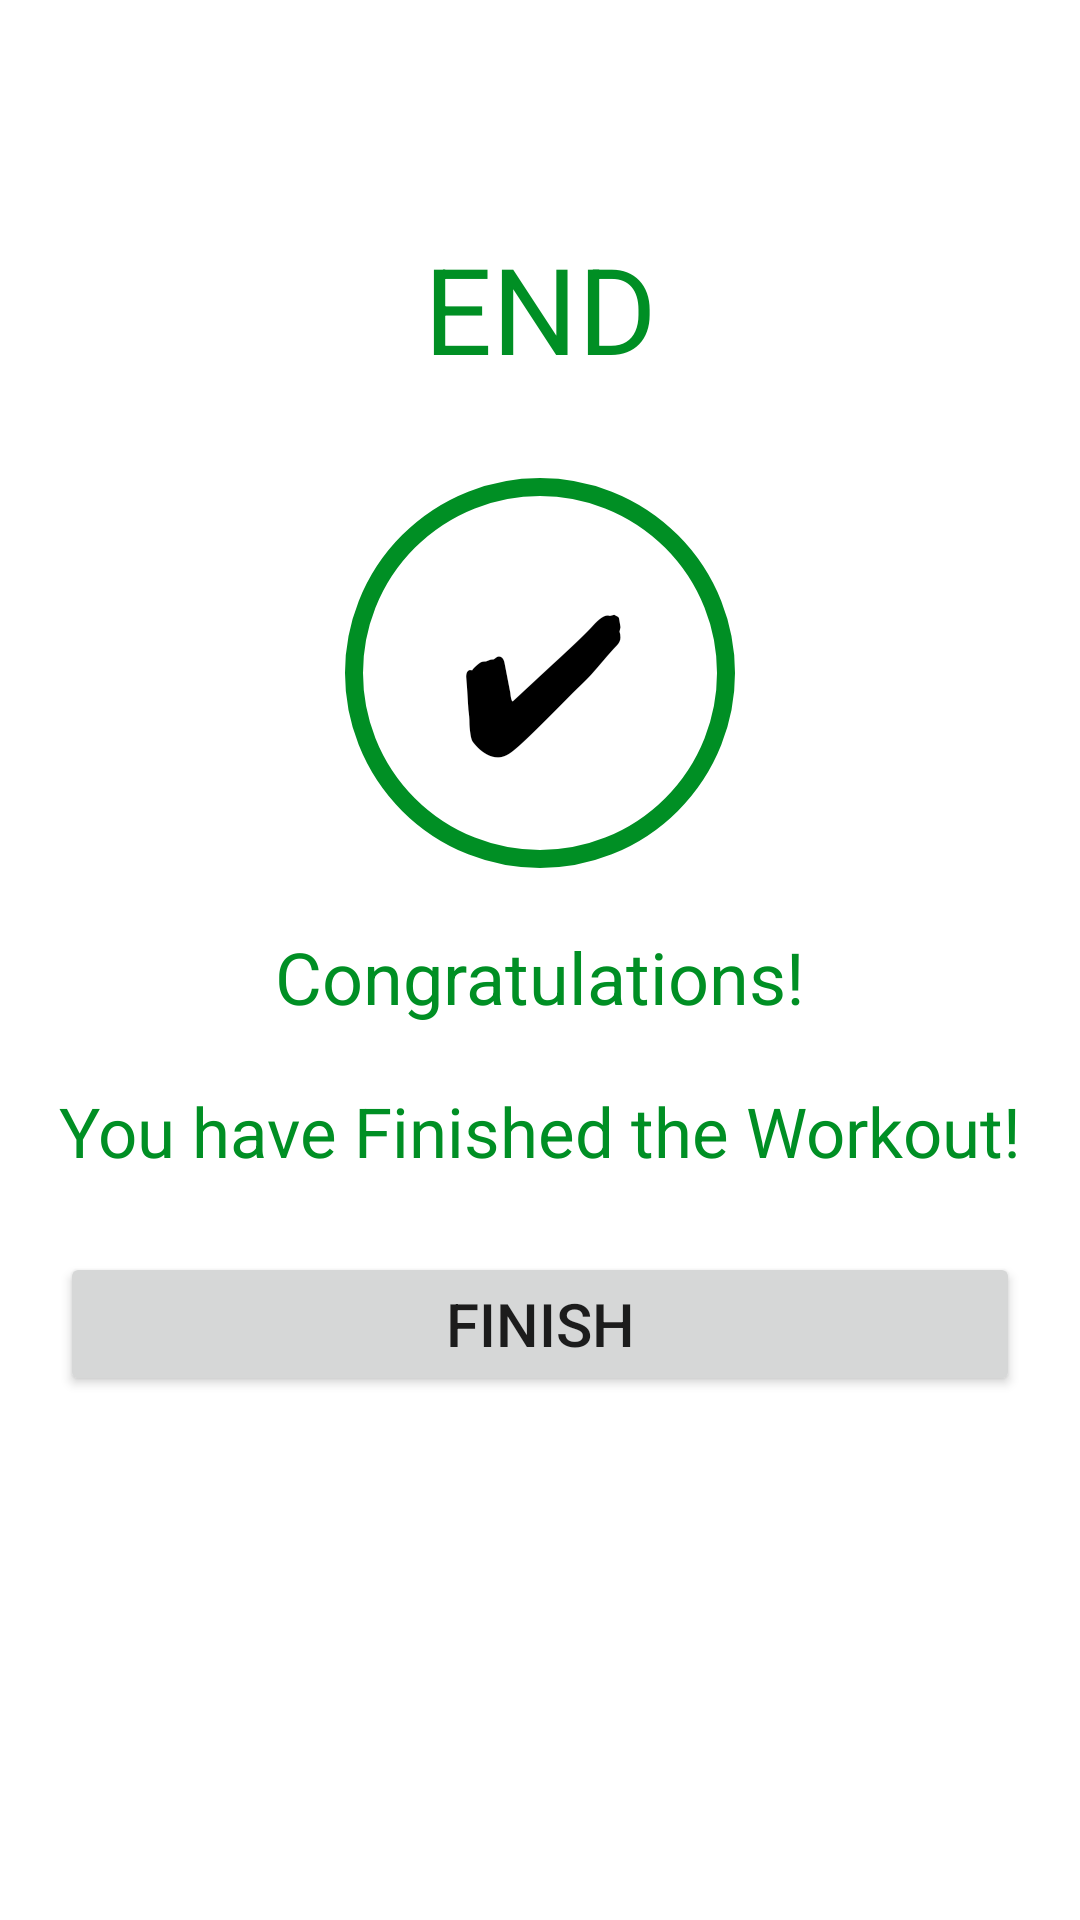

Layout XML and referenced resources for this Android screen:
<!-- AndroidManifest.xml: application theme Theme.7MinWorkOutApp -->
<!-- res/layout/activity_result.xml -->
<?xml version="1.0" encoding="utf-8"?>
<androidx.constraintlayout.widget.ConstraintLayout xmlns:android="http://schemas.android.com/apk/res/android"
    xmlns:app="http://schemas.android.com/apk/res-auto"
    xmlns:tools="http://schemas.android.com/tools"
    android:layout_width="match_parent"
    android:layout_height="match_parent"
    tools:context=".ResultActivity"
    >

    <androidx.appcompat.widget.Toolbar
        android:id="@+id/toolbarExercies"
        app:layout_constraintTop_toTopOf="parent"
        android:layout_width="match_parent"
        android:theme="@style/ToolBarTheme"
        android:layout_height="?android:attr/actionBarSize"
        android:titleTextColor="@color/colorPrime"
        />

    <TextView
        android:id="@+id/tvTitle"
        android:layout_width="wrap_content"
        android:layout_height="wrap_content"
        android:text="@string/end"
        android:textSize="40sp"
        android:layout_marginTop="20dp"
        android:textColor="@color/colorAccent"
        app:layout_constraintTop_toBottomOf="@+id/toolbarExercies"
        app:layout_constraintEnd_toEndOf="parent"
        app:layout_constraintStart_toStartOf="parent"
        />

    <FrameLayout
        android:id="@+id/centerCircularFrameLayout"
        android:layout_width="130dp"
        android:layout_height="130dp"
        android:background="@drawable/item_circular_color_border"
        app:layout_constraintTop_toBottomOf="@id/tvTitle"
        app:layout_constraintEnd_toEndOf="parent"
        app:layout_constraintStart_toStartOf="parent"
        android:layout_marginTop="30dp"
        >
        <TextView
            android:id="@+id/text_view_linear_layout"
            android:layout_width="match_parent"
            android:layout_height="match_parent"
            android:textColor="@color/black"
            android:textSize="60sp"
            android:textStyle="bold"
            android:text="@string/tick"
            android:gravity="center"
            />
    </FrameLayout>

    <TextView
        android:id="@+id/congrats"
        android:layout_width="wrap_content"
        android:layout_height="wrap_content"
        android:text="@string/congo"
        android:textSize="24sp"
        android:layout_marginTop="20dp"
        android:textColor="@color/colorAccent"
        app:layout_constraintTop_toBottomOf="@+id/centerCircularFrameLayout"
        app:layout_constraintEnd_toEndOf="parent"
        app:layout_constraintStart_toStartOf="parent"
        />

    <TextView
        android:id="@+id/statement"
        android:layout_width="wrap_content"
        android:layout_height="wrap_content"
        android:text="@string/statement"
        android:textSize="23sp"
        android:layout_marginTop="20dp"
        android:textColor="@color/colorAccent"
        app:layout_constraintTop_toBottomOf="@+id/congrats"
        app:layout_constraintEnd_toEndOf="parent"
        app:layout_constraintStart_toStartOf="parent"
        />
    <Button
        android:id="@+id/btnFinish"
        android:layout_width="match_parent"
        android:layout_height="wrap_content"
        android:layout_marginLeft="20dp"
        android:layout_marginRight="20dp"
        app:layout_constraintTop_toBottomOf="@id/statement"
        android:layout_marginTop="25dp"
        android:text="@string/finished"
        android:textSize="20dp"
        />

    <ImageView
        android:layout_width="200dp"
        android:layout_height="230dp"
        android:layout_marginTop="8dp"
        android:src="@drawable/yoga_img"
        app:layout_constraintTop_toBottomOf="@id/btnFinish"
        app:layout_constraintStart_toStartOf="parent"
        app:layout_constraintEnd_toEndOf="parent"
        />

</androidx.constraintlayout.widget.ConstraintLayout>
<!-- resources referenced by this layout -->
<resources>
  <color name="black">#FF000000</color>
  <color name="colorAccent">#008F24</color>
  <color name="colorPrime">#283618</color>
  <!-- drawable item_circular_color_border (drawable) -->
  <?xml version="1.0" encoding="utf-8"?>
  <shape xmlns:android="http://schemas.android.com/apk/res/android"
      android:shape="oval"
      >
      <stroke
          android:color="@color/colorAccent"
          android:width="6dp" />
      <solid android:color="@color/white" />
  </shape>
  <string name="congo">Congratulations!</string>
  <string name="end">END</string>
  <string name="finished">Finish</string>
  <string name="statement">You have Finished the Workout!</string>
  <string name="tick">✔</string>
  <style name="ToolBarTheme" parent="@style/ThemeOverlay.MaterialComponents.ActionBar">
          <item name="colorControlNormal">@color/black</item>
  
      </style>
  <style name="Theme.7MinWorkOutApp" parent="Theme.MaterialComponents.Light.NoActionBar">
          
          <item name="colorPrimary">@color/purple_500</item>
          <item name="colorPrimaryVariant">@color/purple_700</item>
          <item name="colorOnPrimary">@color/white</item>
          
          <item name="colorSecondary">@color/teal_200</item>
          <item name="colorSecondaryVariant">@color/teal_700</item>
          <item name="colorOnSecondary">@color/black</item>
          
          <item name="android:statusBarColor" tools:targetApi="l">?attr/colorPrimaryVariant</item>
          
      </style>
  <color name="white">#FFFFFFFF</color>
  <color name="purple_500">#FF6200EE</color>
  <color name="purple_700">#FF3700B3</color>
  <color name="teal_200">#FF03DAC5</color>
  <color name="teal_700">#FF018786</color>
</resources>
